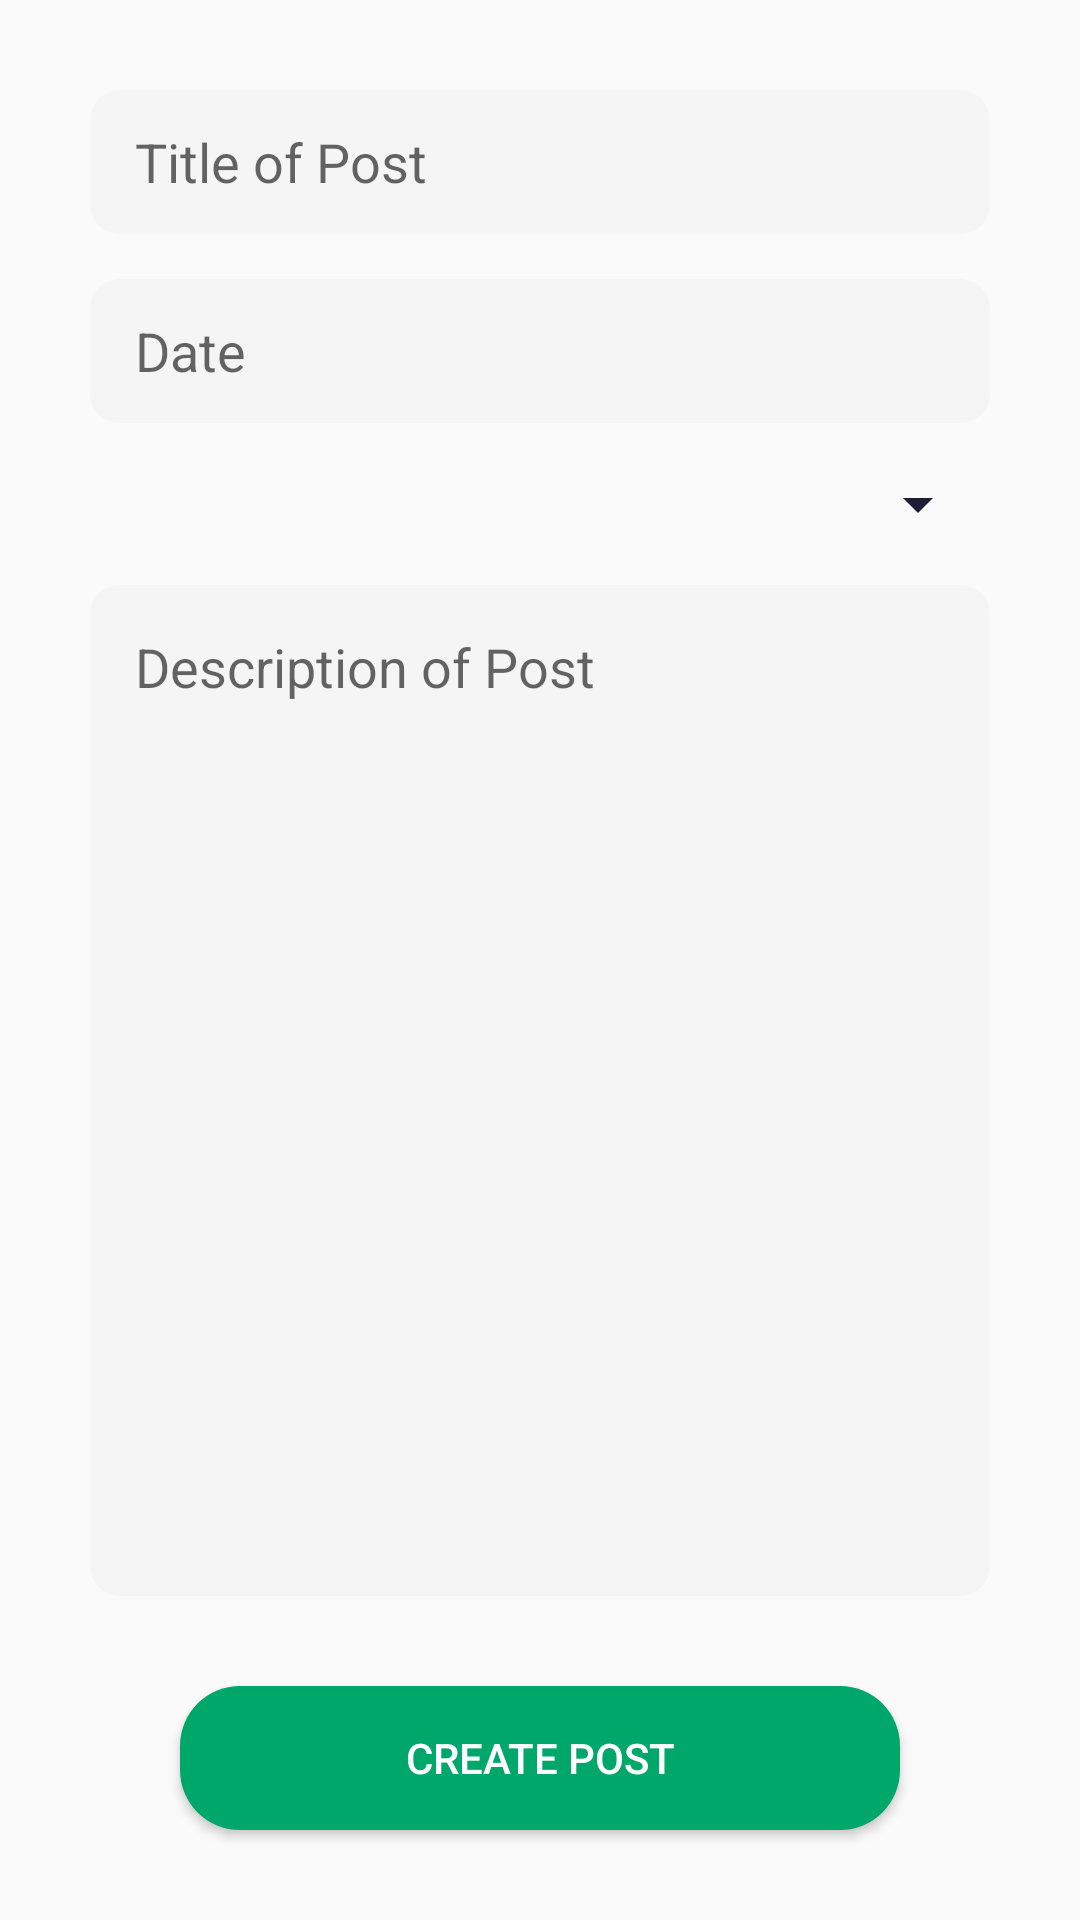

The Android layout XML behind this screen, and the referenced resources:
<!-- AndroidManifest.xml: application theme Theme.Fitomatic -->
<!-- res/layout/fragment_individual_post.xml -->
<?xml version="1.0" encoding="utf-8"?>
<androidx.constraintlayout.widget.ConstraintLayout xmlns:android="http://schemas.android.com/apk/res/android"
    xmlns:app="http://schemas.android.com/apk/res-auto"
    xmlns:tools="http://schemas.android.com/tools"
    android:layout_width="match_parent"
    android:layout_height="match_parent"
    tools:context=".Posts.typesOfPosts.IndividualPostFragment">

    <EditText
        android:id="@+id/createDateSingle"
        android:layout_width="0dp"
        android:layout_height="wrap_content"
        android:layout_marginTop="15dp"
        android:background="@drawable/textfield"
        android:ems="10"
        android:hint="@string/date"
        android:importantForAutofill="no"
        android:inputType="textEmailAddress"
        android:minHeight="48dp"
        android:paddingLeft="15dp"
        android:textColor="@color/purple"
        app:layout_constraintEnd_toEndOf="@+id/createTitleSingle"
        app:layout_constraintStart_toStartOf="@+id/createTitleSingle"
        app:layout_constraintTop_toBottomOf="@+id/createTitleSingle"
        tools:ignore="TextContrastCheck" />

    <Spinner
        android:id="@+id/spinnerActivitySingle"
        android:layout_width="0dp"
        android:layout_height="wrap_content"
        android:layout_marginStart="30dp"
        android:layout_marginTop="15dp"
        android:layout_marginEnd="30dp"
        android:backgroundTint="@color/purple"
        app:layout_constraintEnd_toEndOf="parent"
        app:layout_constraintStart_toStartOf="parent"
        app:layout_constraintTop_toBottomOf="@+id/createDateSingle"
        tools:ignore="SpeakableTextPresentCheck,TouchTargetSizeCheck" />


    <EditText
        android:id="@+id/createTitleSingle"
        android:layout_width="0dp"
        android:layout_height="wrap_content"
        android:layout_marginStart="30dp"
        android:layout_marginTop="30dp"
        android:layout_marginEnd="30dp"
        android:background="@drawable/textfield"
        android:ems="10"
        android:hint="@string/title_of_post"
        android:inputType="textEmailAddress"
        android:minHeight="48dp"
        android:paddingLeft="15dp"
        android:textColor="@color/purple"
        app:layout_constraintEnd_toEndOf="parent"
        app:layout_constraintHorizontal_bias="0.0"
        app:layout_constraintStart_toStartOf="parent"
        app:layout_constraintTop_toTopOf="parent"
        tools:ignore="TextContrastCheck"
        android:importantForAutofill="no" />

    <EditText
        android:id="@+id/createDescriptionSingle"
        android:layout_width="0dp"
        android:layout_height="0dp"
        android:layout_marginStart="30dp"
        android:layout_marginTop="15dp"
        android:layout_marginEnd="30dp"
        android:layout_marginBottom="30dp"
        android:background="@drawable/textfield"
        android:ems="10"
        android:gravity="top"
        android:hint="@string/description_of_post"
        android:inputType="text|textMultiLine"
        android:minHeight="200dp"
        android:padding="15dp"
        android:singleLine="false"
        android:textColor="@color/purple"
        app:layout_constraintBottom_toTopOf="@+id/createPostSingle"
        app:layout_constraintEnd_toEndOf="parent"
        app:layout_constraintHorizontal_bias="0.0"
        app:layout_constraintStart_toStartOf="parent"
        app:layout_constraintTop_toBottomOf="@+id/spinnerActivitySingle"
        tools:ignore="RtlCompat,TextContrastCheck"
        android:importantForAutofill="no" />


    <Button
        android:id="@+id/createPostSingle"
        android:layout_width="0dp"
        android:layout_height="wrap_content"
        android:layout_marginStart="60dp"
        android:layout_marginEnd="60dp"
        android:layout_marginBottom="30dp"
        android:background="@drawable/action_button"
        android:text="@string/create_post"
        android:textColor="@color/white"
        app:layout_constraintBottom_toBottomOf="parent"
        app:layout_constraintEnd_toEndOf="parent"
        app:layout_constraintStart_toStartOf="parent"
        tools:ignore="TextContrastCheck" />

</androidx.constraintlayout.widget.ConstraintLayout>
<!-- resources referenced by this layout -->
<resources>
  <color name="purple">#1D1D35</color>
  <color name="white">#FFFFFFFF</color>
  <!-- drawable action_button (drawable) -->
  <?xml version="1.0" encoding="utf-8"?>
  <shape xmlns:android="http://schemas.android.com/apk/res/android" android:shape="rectangle">
  
      <solid android:color="@color/green"/>
      <corners android:radius="20dp"/>
  
  </shape>
  <!-- drawable textfield (drawable) -->
  <?xml version="1.0" encoding="utf-8"?>
  <shape xmlns:android="http://schemas.android.com/apk/res/android" android:shape="rectangle">
  
      <solid android:color="@color/grey"/>
      <corners android:radius="10dp"/>
  
  </shape>
  <string name="create_post">Create Post</string>
  <string name="date">Date</string>
  <string name="description_of_post">Description of Post</string>
  <string name="title_of_post">Title of Post</string>
  <style name="Theme.Fitomatic" parent="Theme.MaterialComponents.Light.NoActionBar.Bridge">
          
          <item name="colorPrimary">@color/white</item>
          <item name="colorPrimaryVariant">@color/grey</item>
          <item name="colorOnPrimary">@color/black</item>
          
          <item name="colorSecondary">@color/purple</item>
          <item name="colorSecondaryVariant">@color/purple_tint</item>
          <item name="colorOnSecondary">@color/green</item>
          
          <item name="android:statusBarColor" tools:targetApi="l">?attr/colorSecondary</item>
          <item name="android:navigationBarColor">?attr/colorSecondary</item>
          
      </style>
  <color name="green">#00A76B</color>
  <color name="grey">#F5F5F5</color>
  <color name="black">#FF000000</color>
  <color name="purple_tint">#3B3B68</color>
</resources>
